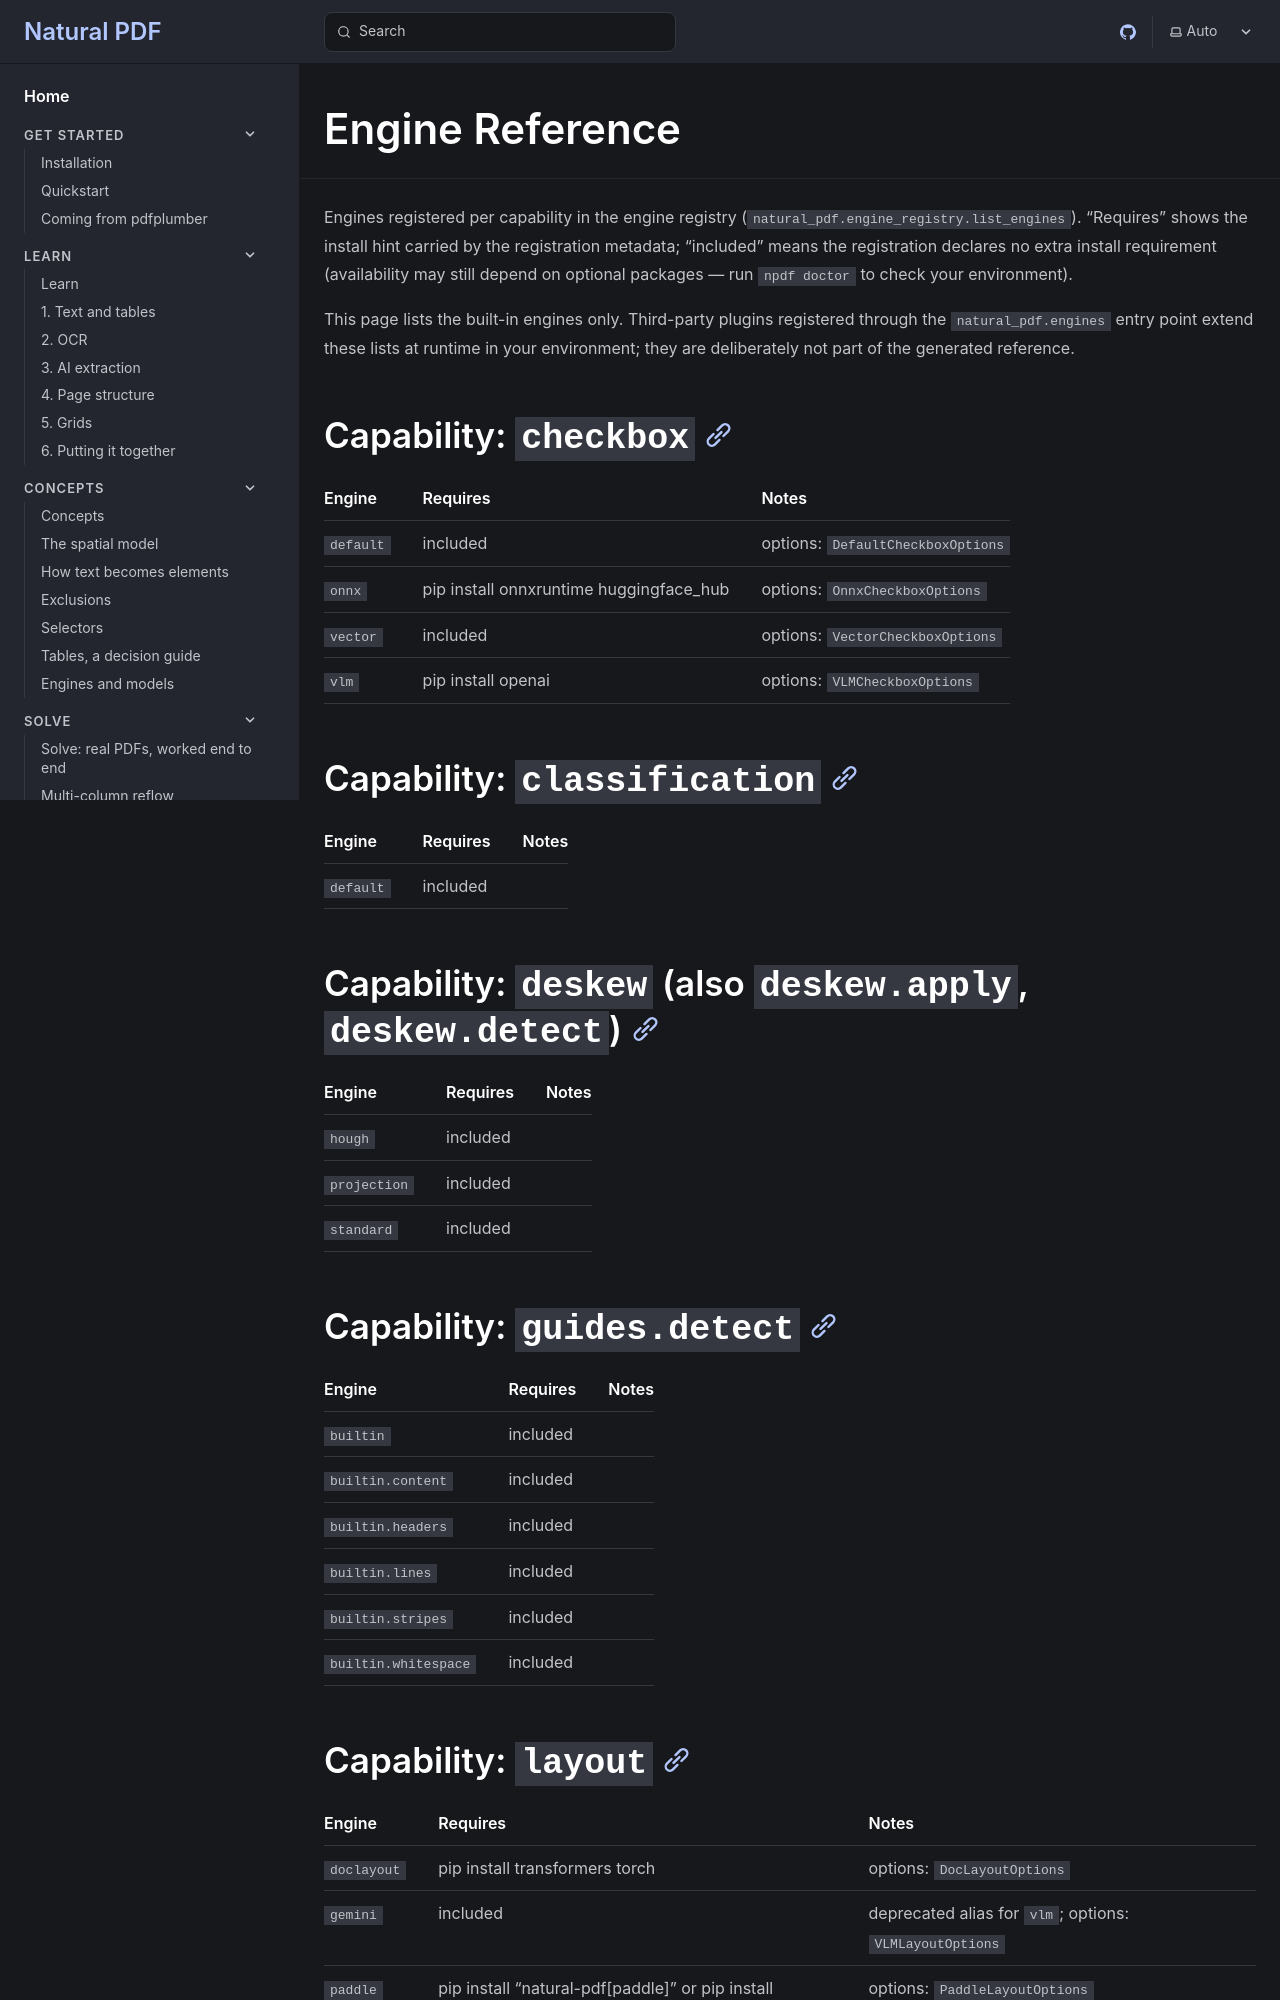

repository: jsoma/natural-pdf · page: reference/engines/index.html · generator: mkdocs

<!-- GENERATED by scripts/generate_reference.py — do not edit -->

# Engine Reference

Engines registered per capability in the engine registry (`natural_pdf.engine_registry.list_engines`). "Requires" shows the install hint carried by the registration metadata; "included" means the registration declares no extra install requirement (availability may still depend on optional packages — run `npdf doctor` to check your environment).

This page lists the built-in engines only. Third-party plugins registered through the `natural_pdf.engines` entry point extend these lists at runtime in your environment; they are deliberately not part of the generated reference.

## Capability: `checkbox`

| Engine | Requires | Notes |
| --- | --- | --- |
| `default` | included | options: `DefaultCheckboxOptions` |
| `onnx` | pip install onnxruntime huggingface_hub | options: `OnnxCheckboxOptions` |
| `vector` | included | options: `VectorCheckboxOptions` |
| `vlm` | pip install openai | options: `VLMCheckboxOptions` |

## Capability: `classification`

| Engine | Requires | Notes |
| --- | --- | --- |
| `default` | included |  |

## Capability: `deskew` (also `deskew.apply`, `deskew.detect`)

| Engine | Requires | Notes |
| --- | --- | --- |
| `hough` | included |  |
| `projection` | included |  |
| `standard` | included |  |

## Capability: `guides.detect`

| Engine | Requires | Notes |
| --- | --- | --- |
| `builtin` | included |  |
| `builtin.content` | included |  |
| `builtin.headers` | included |  |
| `builtin.lines` | included |  |
| `builtin.stripes` | included |  |
| `builtin.whitespace` | included |  |
